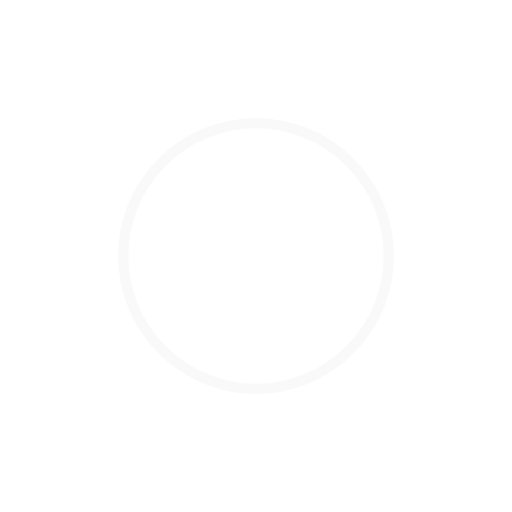
t = 0.00 s
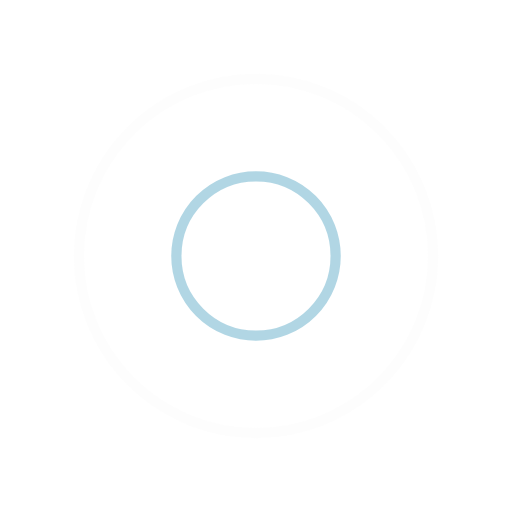
t = 0.25 s
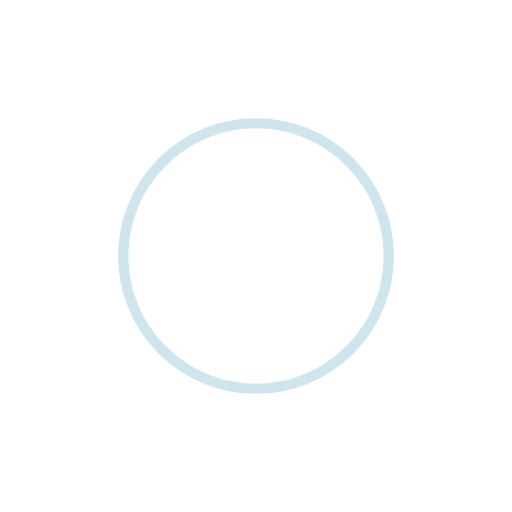
t = 0.50 s
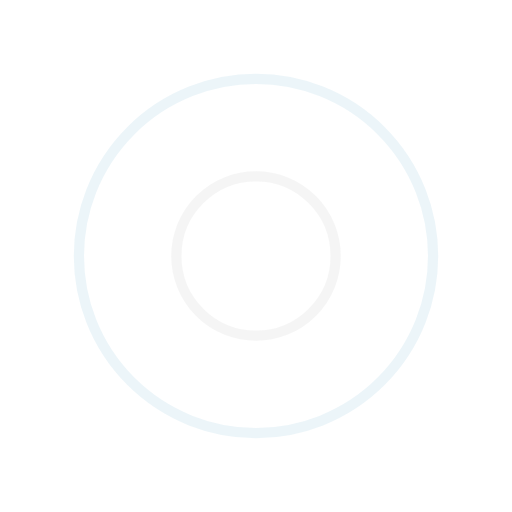
t = 0.75 s

The animated SVG that drew these frames (rendered in a browser with its animation timeline set to each time). Animation: 4 SMIL elements (animate=4); one cycle of 1.00 s, repeats indefinitely.

<svg width="200px"  height="200px"  xmlns="http://www.w3.org/2000/svg" viewBox="0 0 100 100" preserveAspectRatio="xMidYMid" class="lds-ripple" style="background: none;">
    <circle cx="50" cy="50" r="35.5847" fill="none" ng-attr-stroke="{{config.c1}}" ng-attr-stroke-width="{{config.width}}" stroke="#f3f3f3" stroke-width="2">
      <animate attributeName="r" calcMode="spline" values="0;40" keyTimes="0;1" dur="1" keySplines="0 0.2 0.8 1" begin="-0.5s" repeatCount="indefinite"></animate>
      <animate attributeName="opacity" calcMode="spline" values="1;0" keyTimes="0;1" dur="1" keySplines="0.2 0 0.8 1" begin="-0.5s" repeatCount="indefinite"></animate>
    </circle>
    <circle cx="50" cy="50" r="17.0543" fill="none" ng-attr-stroke="{{config.c2}}" ng-attr-stroke-width="{{config.width}}" stroke="#9fccde" stroke-width="2">
      <animate attributeName="r" calcMode="spline" values="0;40" keyTimes="0;1" dur="1" keySplines="0 0.2 0.8 1" begin="0s" repeatCount="indefinite"></animate>
      <animate attributeName="opacity" calcMode="spline" values="1;0" keyTimes="0;1" dur="1" keySplines="0.2 0 0.8 1" begin="0s" repeatCount="indefinite"></animate>
    </circle>
  </svg>
